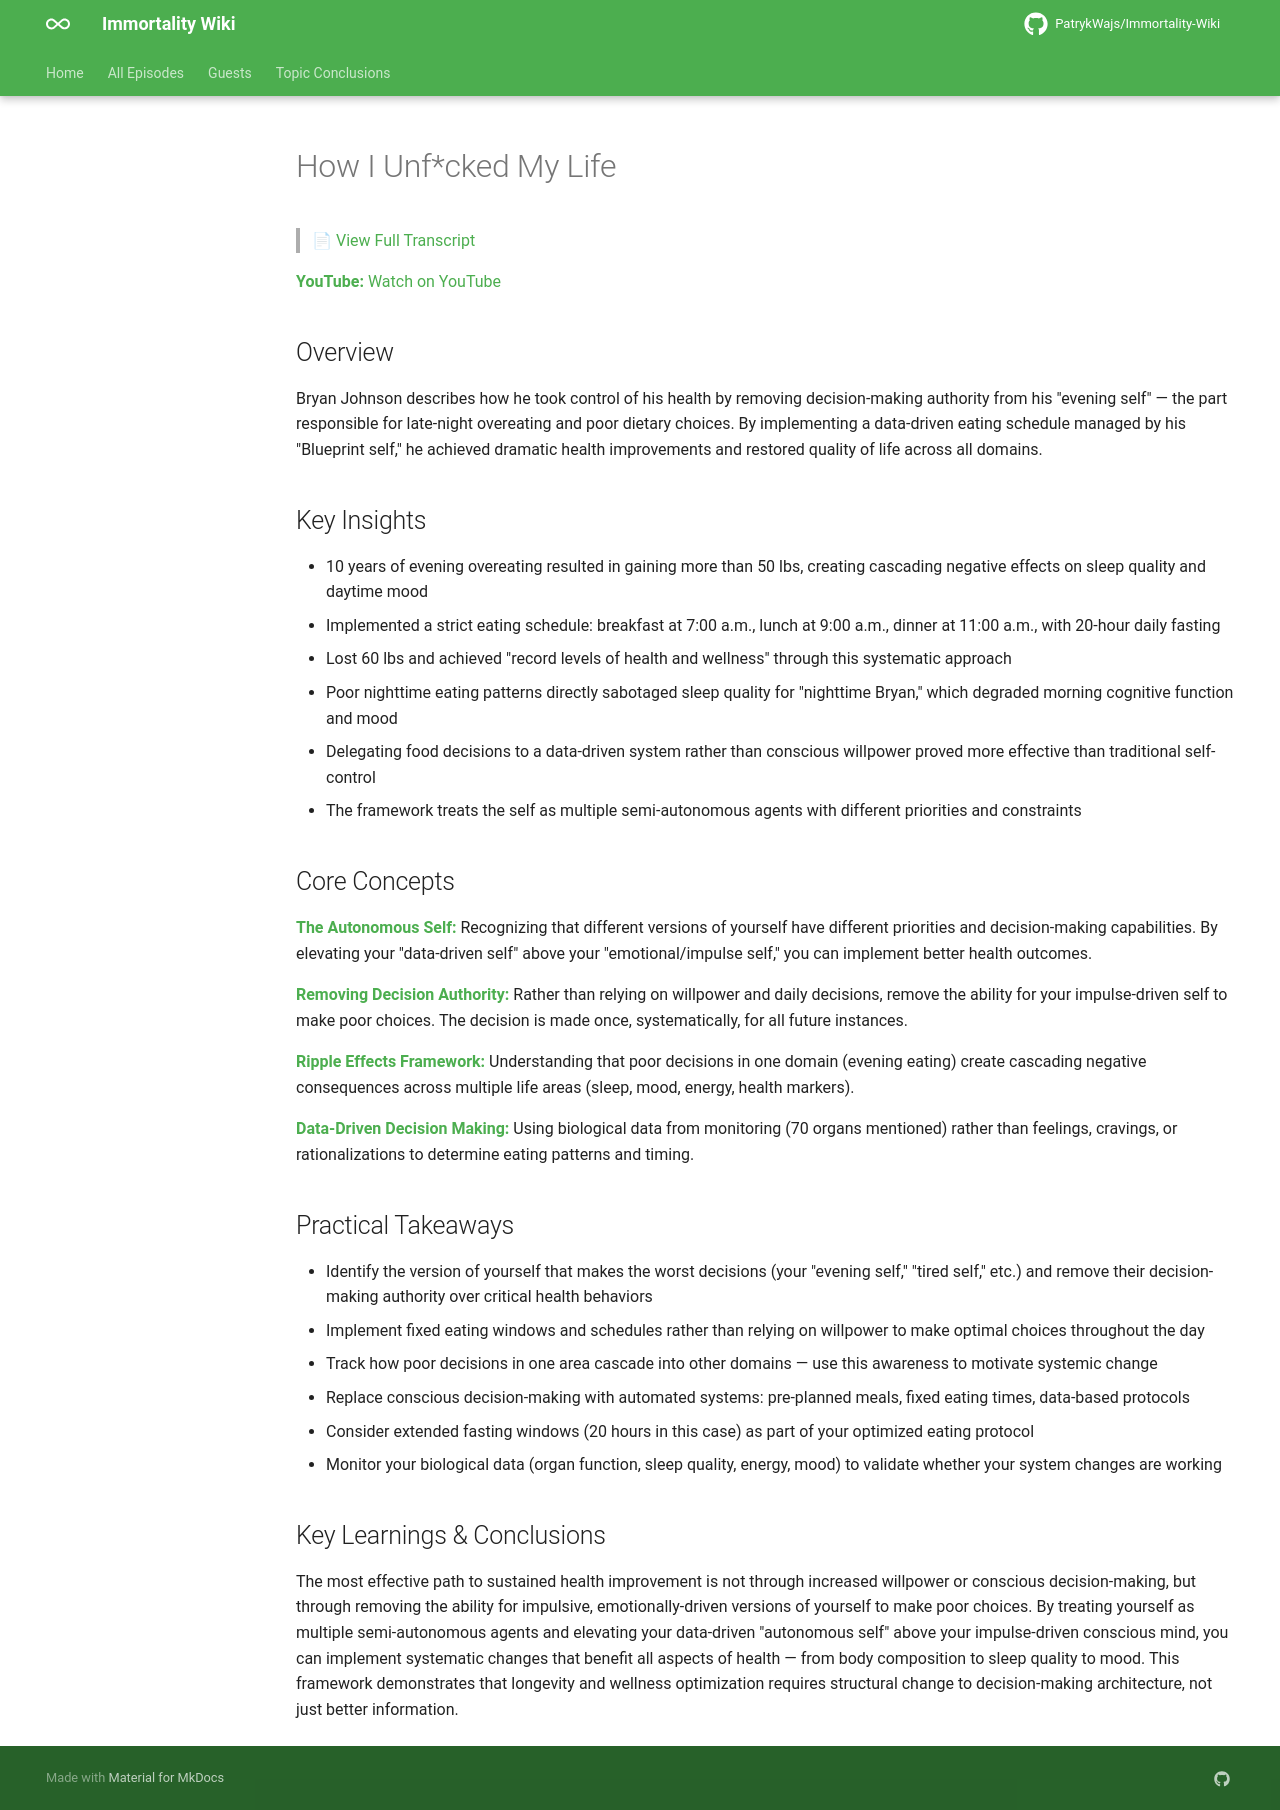

repository: PatrykWajs/Immortality-Wiki · page: Episodes/EP-27 - How I Unfcked My Life/summary/index.html · generator: mkdocs

# How I Unf*cked My Life

> 📄 [View Full Transcript](transcript.md)

**YouTube:** [Watch on YouTube](https://www.youtube.com/watch?v=kGBCu59hIGI)

## Overview

Bryan Johnson describes how he took control of his health by removing decision-making authority from his "evening self" — the part responsible for late-night overeating and poor dietary choices. By implementing a data-driven eating schedule managed by his "Blueprint self," he achieved dramatic health improvements and restored quality of life across all domains.

## Key Insights

- 10 years of evening overeating resulted in gaining more than 50 lbs, creating cascading negative effects on sleep quality and daytime mood
- Implemented a strict eating schedule: breakfast at 7:00 a.m., lunch at 9:00 a.m., dinner at 11:00 a.m., with 20-hour daily fasting
- Lost 60 lbs and achieved "record levels of health and wellness" through this systematic approach
- Poor nighttime eating patterns directly sabotaged sleep quality for "nighttime Bryan," which degraded morning cognitive function and mood
- Delegating food decisions to a data-driven system rather than conscious willpower proved more effective than traditional self-control
- The framework treats the self as multiple semi-autonomous agents with different priorities and constraints

## Core Concepts

**The Autonomous Self:** Recognizing that different versions of yourself have different priorities and decision-making capabilities. By elevating your "data-driven self" above your "emotional/impulse self," you can implement better health outcomes.

**Removing Decision Authority:** Rather than relying on willpower and daily decisions, remove the ability for your impulse-driven self to make poor choices. The decision is made once, systematically, for all future instances.

**Ripple Effects Framework:** Understanding that poor decisions in one domain (evening eating) create cascading negative consequences across multiple life areas (sleep, mood, energy, health markers).

**Data-Driven Decision Making:** Using biological data from monitoring (70 organs mentioned) rather than feelings, cravings, or rationalizations to determine eating patterns and timing.

## Practical Takeaways

- Identify the version of yourself that makes the worst decisions (your "evening self," "tired self," etc.) and remove their decision-making authority over critical health behaviors
- Implement fixed eating windows and schedules rather than relying on willpower to make optimal choices throughout the day
- Track how poor decisions in one area cascade into other domains — use this awareness to motivate systemic change
- Replace conscious decision-making with automated systems: pre-planned meals, fixed eating times, data-based protocols
- Consider extended fasting windows (20 hours in this case) as part of your optimized eating protocol
- Monitor your biological data (organ function, sleep quality, energy, mood) to validate whether your system changes are working

## Key Learnings & Conclusions

The most effective path to sustained health improvement is not through increased willpower or conscious decision-making, but through removing the ability for impulsive, emotionally-driven versions of yourself to make poor choices. By treating yourself as multiple semi-autonomous agents and elevating your data-driven "autonomous self" above your impulse-driven conscious mind, you can implement systematic changes that benefit all aspects of health — from body composition to sleep quality to mood. This framework demonstrates that longevity and wellness optimization requires structural change to decision-making architecture, not just better information.
